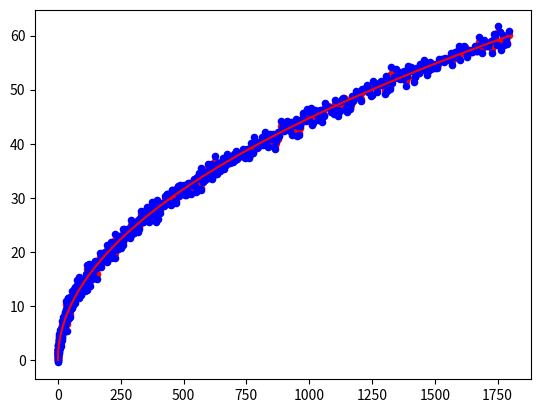

This figure's Python source:
# -*- coding: utf-8 -*-
"""
Created on Mon Apr  9 16:19:46 2018

[redacted]

卡爾曼濾波器測試練習 - 3
觀測量有 2:
    1. 位置
    2. 速度

假設一汽車在直線上
初始位置 x = 0
速度 v = 0
加速度 a = 1
做直線等加速運動
本次觀測量有位置及速度
其位置觀測誤差的標準差為 5
速度觀測誤差的標準差為 0.5

觀測了 100 秒 
1 秒觀測 1 次


""" 
import numpy as np 
import matplotlib.pyplot as plt

I_a = 1
I_dt = 0.1
I_total_t = 60

I_observe_sig_x = 0.5 
I_observe_sig_v = 1

Ay_Z_x = 0.5*I_a*(np.arange(0,I_total_t,I_dt)**2) + np.random.randn(len(np.arange(0,I_total_t,I_dt)))*I_observe_sig_x
Ay_Z_v = np.arange(0,I_total_t,I_dt)*I_a + np.random.randn(len(np.arange(0,I_total_t,I_dt)))*I_observe_sig_v

Ay_Z_x_ans = 0.5*I_a*(np.arange(0,I_total_t,I_dt)**2)
Ay_Z_v_ans = np.arange(0,I_total_t,I_dt)*I_a
'''
以下2個初始值不太重要  跌代後會收斂
'''
Mt_X = np.matrix([[0,0,0]]).T   # 初始狀態 [位置, 速度, 加速度]
Mt_P = np.matrix([[1, 0, 0],
                  [0, 1, 0],
                  [0, 0, 1]])   # 狀態協方差矩陣

Mt_F = np.matrix([[1, I_dt, 0.5*I_dt**2],
                  [0,    1,        I_dt],
                  [0,    0,           1]])          # 狀態轉移矩陣
    
Mt_Q = np.matrix([[1000,      0,      0],
                  [     0, 1000,      0],
                  [     0,      0, 1000]])   # 狀態轉移協方差矩陣

Mt_H = np.matrix([[1, 0, 0],
                  [0, 1, 0]])  # 觀測矩陣

Mt_R = np.matrix([[I_observe_sig_x*1000, 0],
                  [0, I_observe_sig_v*1000]])  # 觀測儀器的誤差標準差

Lst_x = []
Lst_v = []
Lst_a = []

for i in range(len(Ay_Z_x)):
    Mt_X_ = Mt_F*Mt_X
    Mt_P_ = Mt_F*Mt_P*(Mt_F.T) + Mt_Q
    Mt_K  = Mt_P_*(Mt_H.T)*np.linalg.inv((Mt_H*Mt_P_*(Mt_H.T) + Mt_R))
    Mt_X  = Mt_X_ + Mt_K*( np.matrix([[Ay_Z_x[i]],[Ay_Z_v[i]]]) - Mt_H * Mt_X_)
    print( (np.matrix([[Ay_Z_x[i]],[Ay_Z_v[i]]]) - Mt_H * Mt_X_)[0,0] )
    Mt_P  = (np.eye(3) - Mt_K*Mt_H)*Mt_P_
    Lst_x.append(Mt_X[0,0])
    Lst_v.append(Mt_X[1,0])  
    Lst_a.append(Mt_X[2,0])  
    
plt.figure(1)
plt.scatter(Lst_x,Lst_v,s=20,c='red')
plt.scatter(Ay_Z_x,Ay_Z_v,s=20,c='blue')
plt.plot(Ay_Z_x_ans,Ay_Z_v_ans,c='red')

#plt.plot(Ay_Z_a - Ay_Z_v_ans)
#plt.plot(Lst_a - Ay_Z_v_ans)


#plt.scatter(Lst_x,Ay_Z_x_ans,s=10,c='black')
#plt.scatter(Lst_v,Ay_Z_v_ans,s=10,c='red')